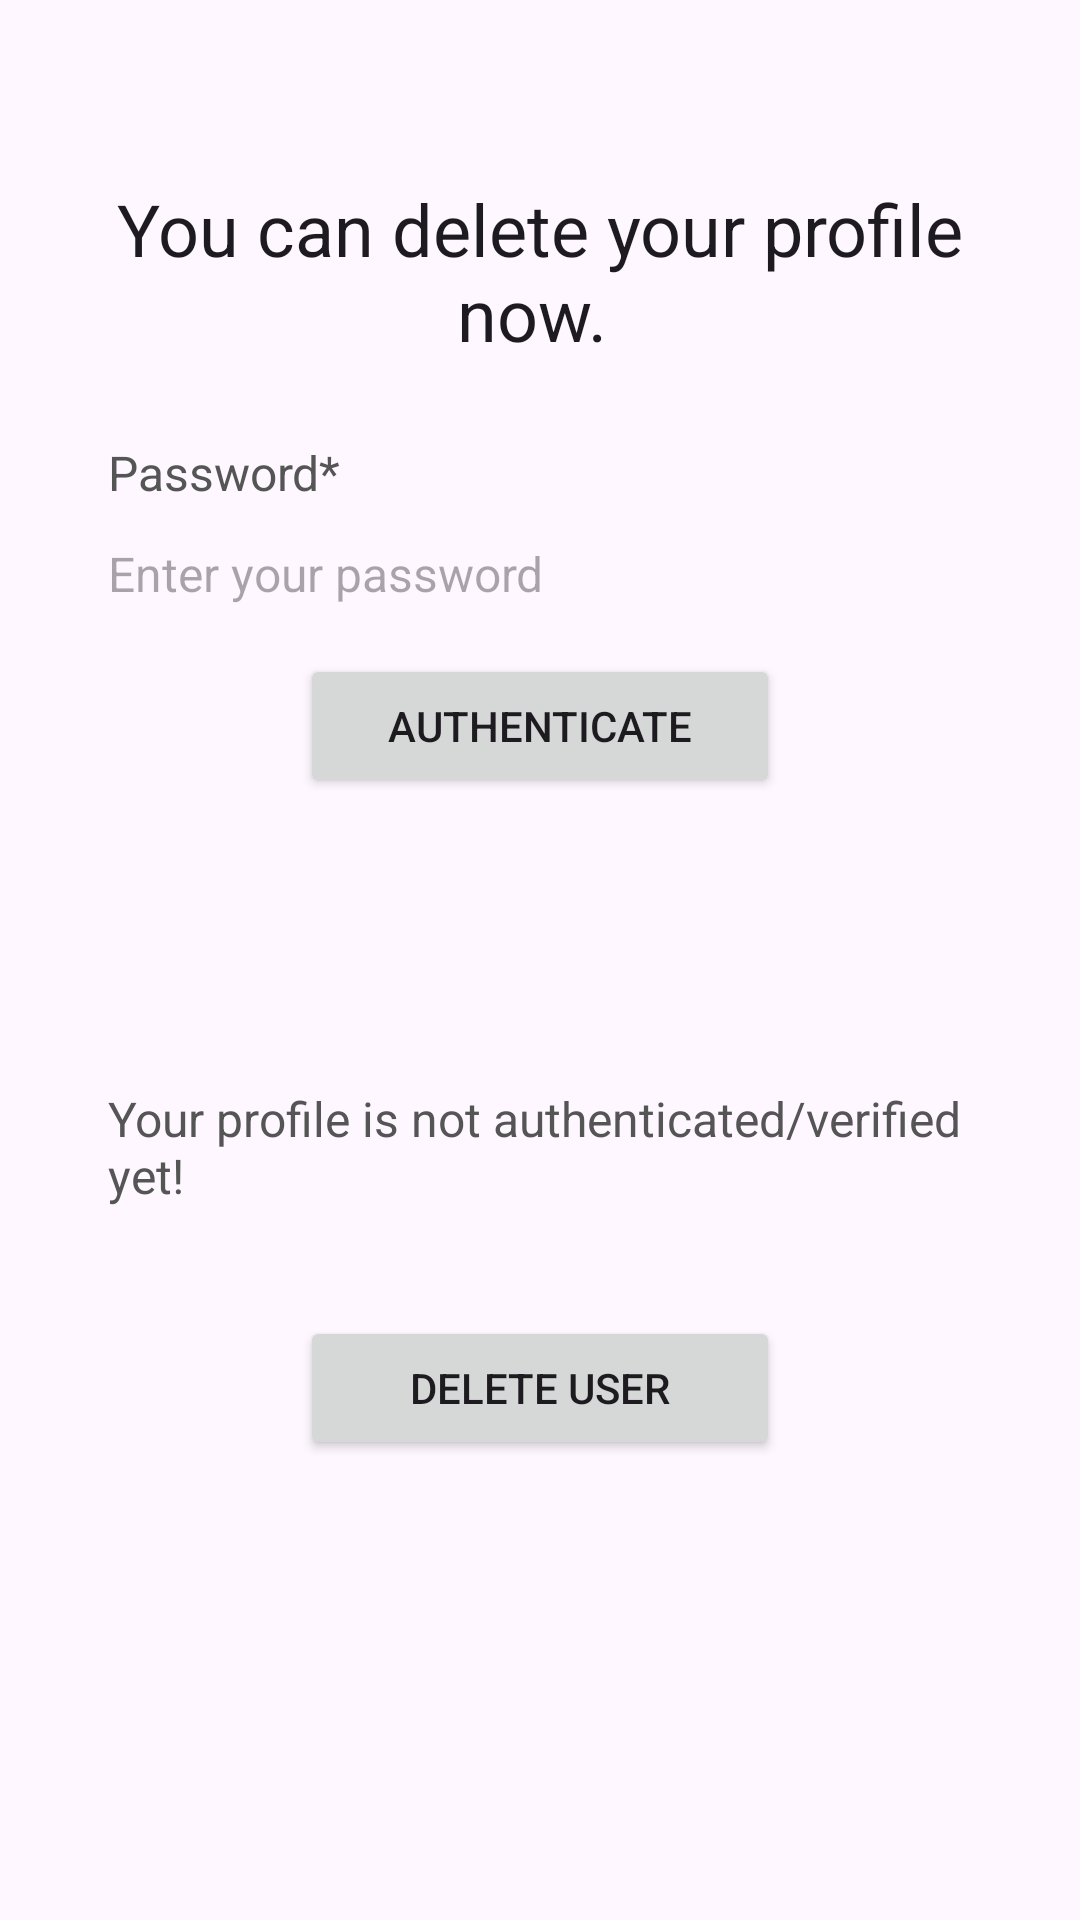

The Android layout XML behind this screen, and the referenced resources:
<!-- AndroidManifest.xml: application theme Theme.UploadTest -->
<!-- res/layout/activity_delete_profile.xml -->
<?xml version="1.0" encoding="utf-8"?>
<ScrollView xmlns:android="http://schemas.android.com/apk/res/android"
    xmlns:app="http://schemas.android.com/apk/res-auto"
    xmlns:tools="http://schemas.android.com/tools"
    android:layout_width="match_parent"
    android:layout_height="match_parent"
    tools:context=".DeleteProfileActivity">

    <LinearLayout
        android:layout_width="match_parent"
        android:layout_height="wrap_content"
        android:orientation="vertical">

        <RelativeLayout
            android:layout_width="match_parent"
            android:layout_height="wrap_content"
            android:layout_margin="15dp"
            android:background="@drawable/lavender_border"
            android:padding="15dp">


            <TextView
                android:id="@+id/textView_delete_user_head"
                android:layout_width="match_parent"
                android:layout_height="wrap_content"
                android:layout_marginTop="30dp"
                android:text="You can delete your profile now. "
                android:textAlignment="center"
                android:textAppearance="@style/TextAppearance.AppCompat.Headline" />

            <TextView
                android:id="@+id/textView_delete_user_pwd"
                android:layout_width="match_parent"
                android:layout_height="wrap_content"
                android:layout_below="@id/textView_delete_user_head"
                android:layout_marginTop="20dp"
                android:padding="6dp"
                android:text="Password*"
                android:textColor="#555555"
                android:textSize="16sp" />

            <EditText
                android:id="@+id/editText_delete_user_pwd"
                android:layout_width="match_parent"
                android:layout_height="wrap_content"
                android:layout_below="@id/textView_delete_user_pwd"
                android:background="@drawable/lavender_border2"
                android:hint="Enter your password"
                android:inputType="textPassword"
                android:padding="6dp"
                android:textSize="16sp" />


            <Button
                android:id="@+id/button_delete_user_authenticate"
                android:layout_width="match_parent"
                android:layout_height="wrap_content"
                android:layout_below="@id/editText_delete_user_pwd"
                android:layout_marginLeft="70dp"
                android:layout_marginTop="10dp"
                android:layout_marginRight="70dp"
                android:text="Authenticate" />

            <ProgressBar
                android:id="@+id/progressBar"
                style="?android:attr/progressBarStyleLarge"
                android:layout_width="wrap_content"
                android:layout_height="wrap_content"
                android:layout_centerHorizontal="true"
                android:layout_centerVertical="true"
                android:elevation="10dp"
                android:visibility="gone" />


        </RelativeLayout>

        <RelativeLayout
            android:layout_width="match_parent"
            android:layout_height="wrap_content"
            android:layout_margin="15sp"
            android:background="@drawable/lavender_border"
            android:padding="15dp">

            <TextView
                android:id="@+id/textView_delete_user_authenticated"
                android:layout_width="match_parent"
                android:layout_height="wrap_content"
                android:layout_marginTop="30dp"
                android:padding="6dp"
                android:text="Your profile is not authenticated/verified yet!"
                android:textColor="#555555"
                android:textSize="16dp" />


            <Button
                android:id="@+id/button_delete_user"
                android:layout_width="match_parent"
                android:layout_height="wrap_content"
                android:layout_below="@id/textView_delete_user_authenticated"
                android:layout_marginLeft="70dp"
                android:layout_marginTop="30dp"
                android:layout_marginRight="70dp"
                android:text="Delete User" />


        </RelativeLayout>
    </LinearLayout>

</ScrollView>
<!-- resources referenced by this layout -->
<resources>
  <style name="Theme.UploadTest" parent="Base.Theme.UploadTest" />
  <style name="Base.Theme.UploadTest" parent="Theme.Material3.DayNight.NoActionBar">
          
          
      </style>
</resources>
